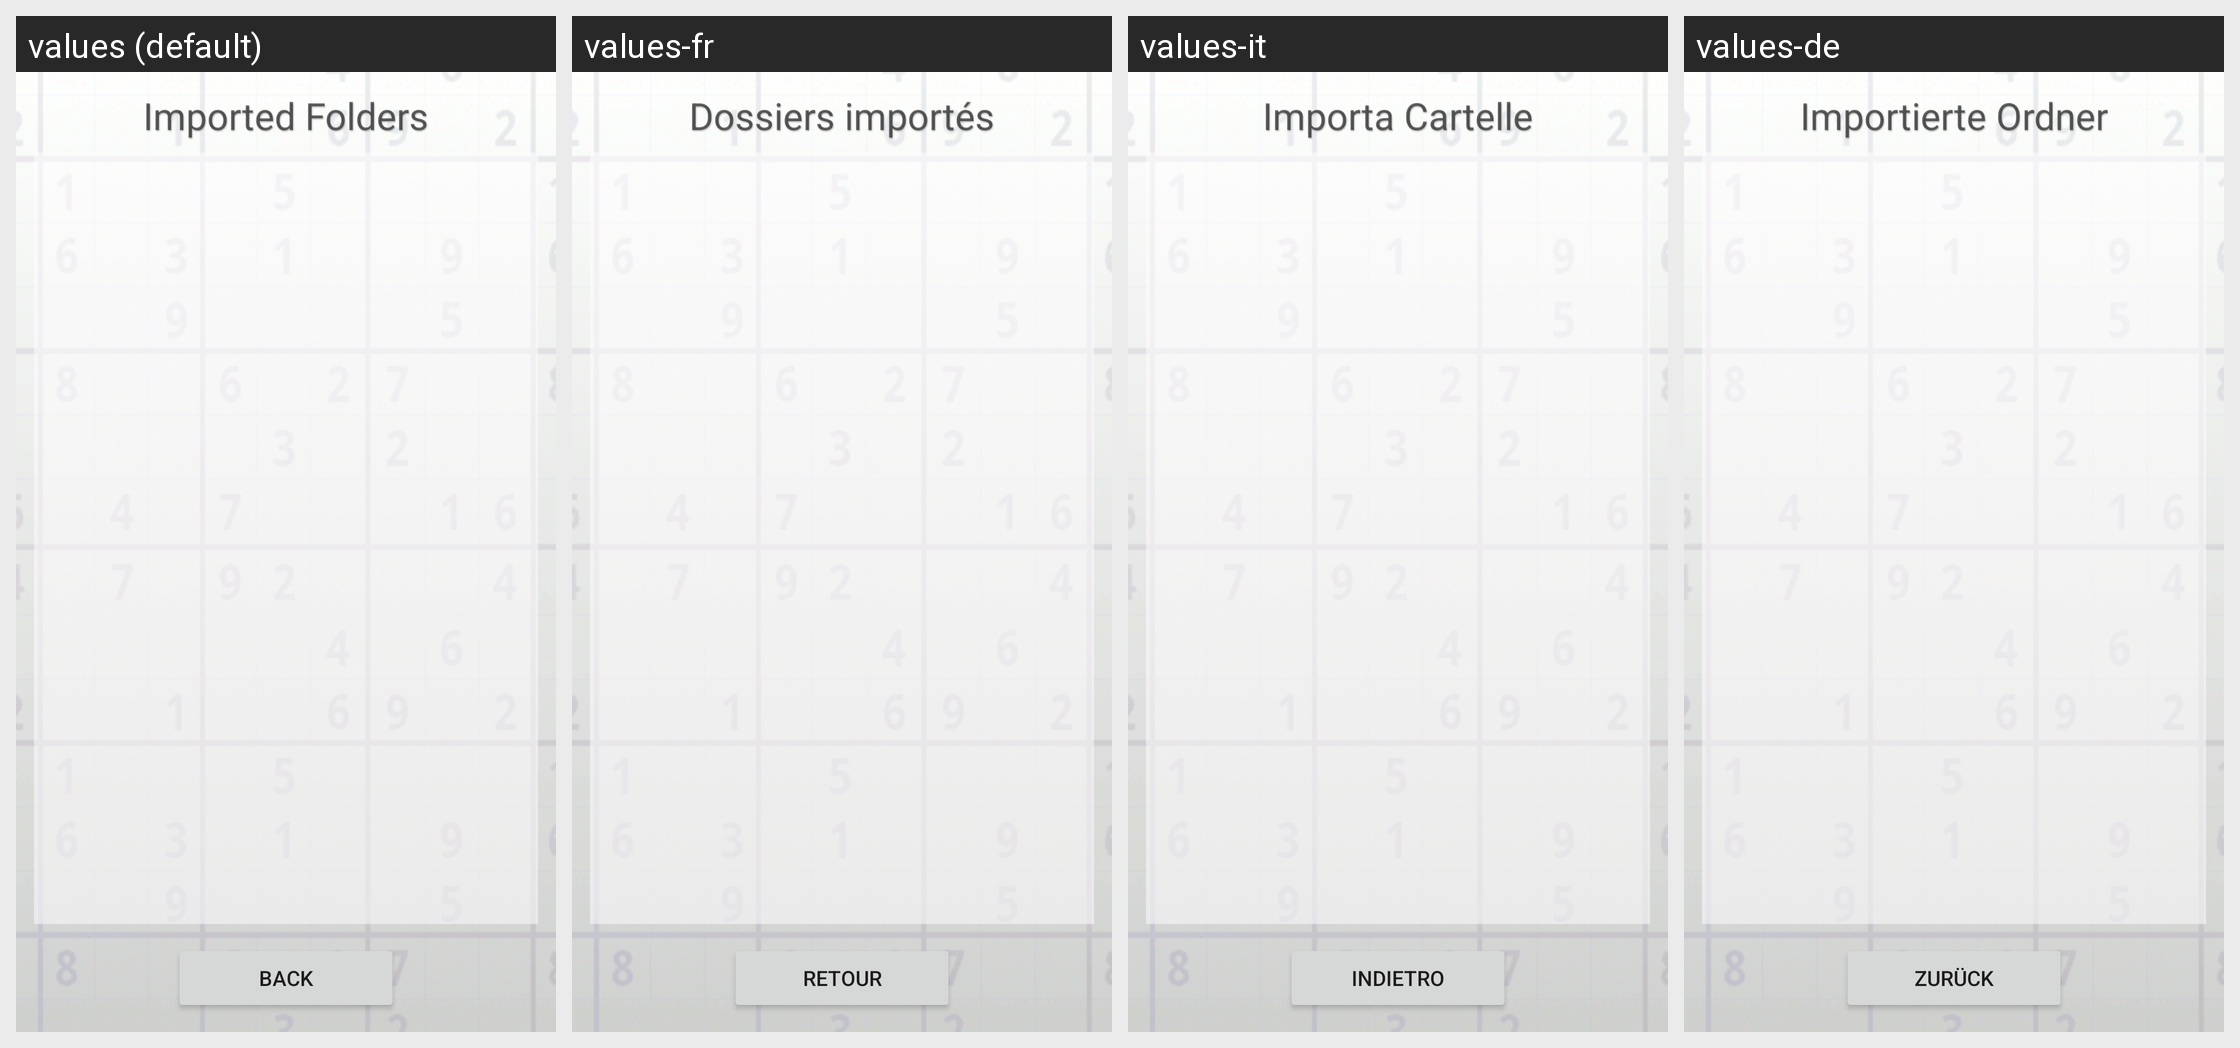

Locale-by-locale string values for the Android screen shown in this grid:
Android screen res/layout/folders.xml rendered under 4 locales, left to right: values (default), values-fr, values-it, values-de. Device: Nexus 5 (rendered at 1080×1920; each locale shown at half size, 540×960, under a caption strip naming it); theme Theme.MaterialComponents.DayNight.NoActionBar.
Other locales in the repository, not shown: values-fi.
Strings drawn on this screen, with the default value and each locale's value (text and hints the layout hard-codes, and strings that could not be matched under every locale, appear in the picture but are not listed):

page_title_folder_list
  values: Imported Folders
  values-fr: Dossiers importés
  values-it: Importa Cartelle
  values-de: Importierte Ordner

button_nav_back
  values: Back
  values-fr: Retour
  values-it: Indietro
  values-de: Zurück
